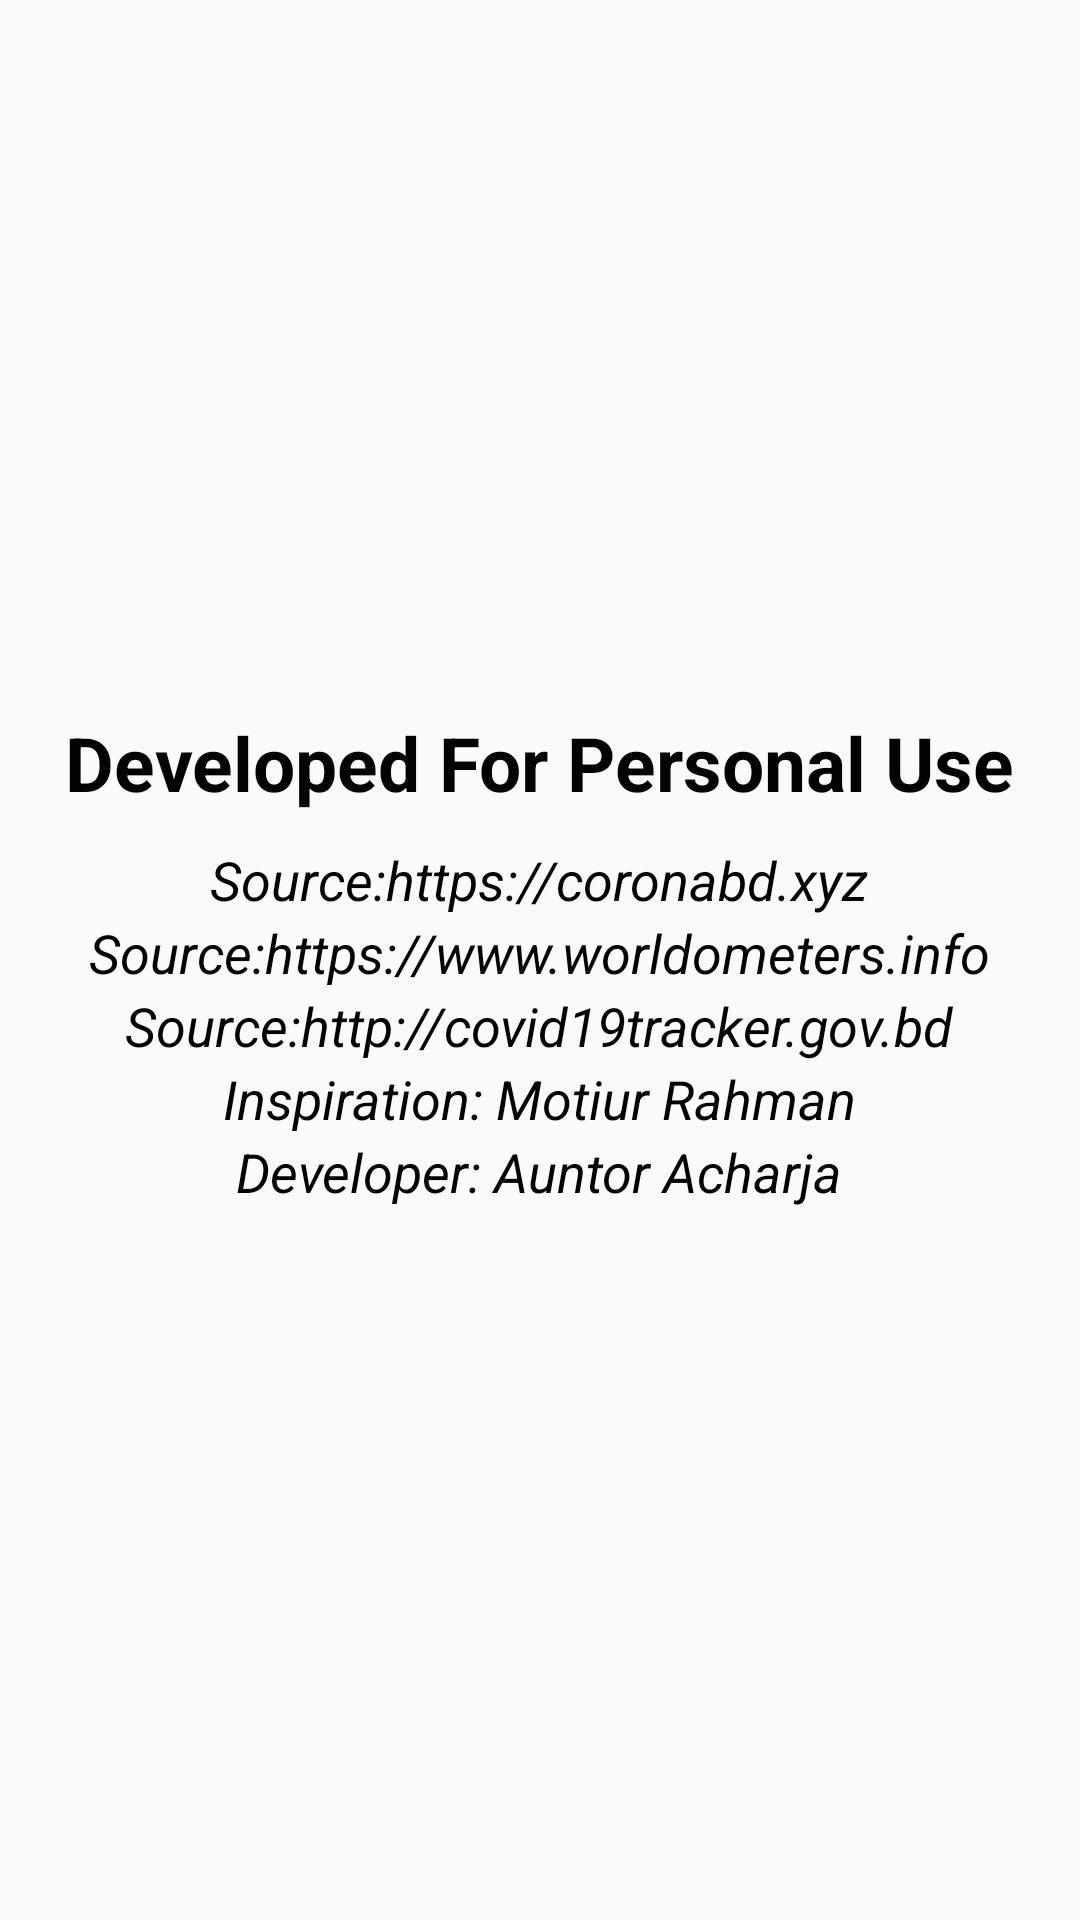

Reconstruct the res/layout file that produces this screen, plus the resources it refers to.
<!-- AndroidManifest.xml: application theme AppTheme -->
<!-- res/layout/about_fragment.xml -->
<?xml version="1.0" encoding="utf-8"?>
<LinearLayout xmlns:android="http://schemas.android.com/apk/res/android"
    android:orientation="vertical"
    android:layout_width="match_parent"
    android:gravity="center"
    android:layout_height="match_parent">

    <TextView
        android:layout_width="wrap_content"
        android:layout_height="wrap_content"
        android:textColor="#020202"
        android:textStyle="bold"
        android:layout_marginBottom="10dp"
        android:textSize="25dp"
        android:text="Developed For Personal Use"/>
    <TextView
        android:layout_width="wrap_content"
        android:layout_height="wrap_content"
        android:textColor="#020202"
        android:textStyle="italic"
        android:textSize="18dp"
        android:text="Source:https://coronabd.xyz"/>
    <TextView
        android:layout_width="wrap_content"
        android:layout_height="wrap_content"
        android:textColor="#020202"
        android:textStyle="italic"
        android:textSize="18dp"
        android:text="Source:https://www.worldometers.info"/>
    <TextView
        android:layout_width="wrap_content"
        android:layout_height="wrap_content"
        android:textColor="#020202"
        android:textStyle="italic"
        android:textSize="18dp"
        android:text="Source:http://covid19tracker.gov.bd"/>
    <TextView
        android:layout_width="wrap_content"
        android:layout_height="wrap_content"
        android:textColor="#020202"
        android:textStyle="italic"
        android:textSize="18dp"
        android:text="Inspiration: Motiur Rahman"/>
    <TextView
        android:layout_width="wrap_content"
        android:layout_height="wrap_content"
        android:textColor="#020202"
        android:textStyle="italic"
        android:textSize="18dp"
        android:text="Developer: Auntor Acharja"/>

</LinearLayout>
<!-- resources referenced by this layout -->
<resources>
  <style name="AppTheme" parent="Theme.AppCompat.Light.DarkActionBar">
          
          <item name="colorPrimary">@color/colorPrimary</item>
          <item name="colorPrimaryDark">@color/colorPrimaryDark</item>
          <item name="colorAccent">@color/colorAccent</item>
      </style>
  <color name="colorPrimary">#008577</color>
  <color name="colorPrimaryDark">#00574B</color>
  <color name="colorAccent">#D81B60</color>
</resources>
